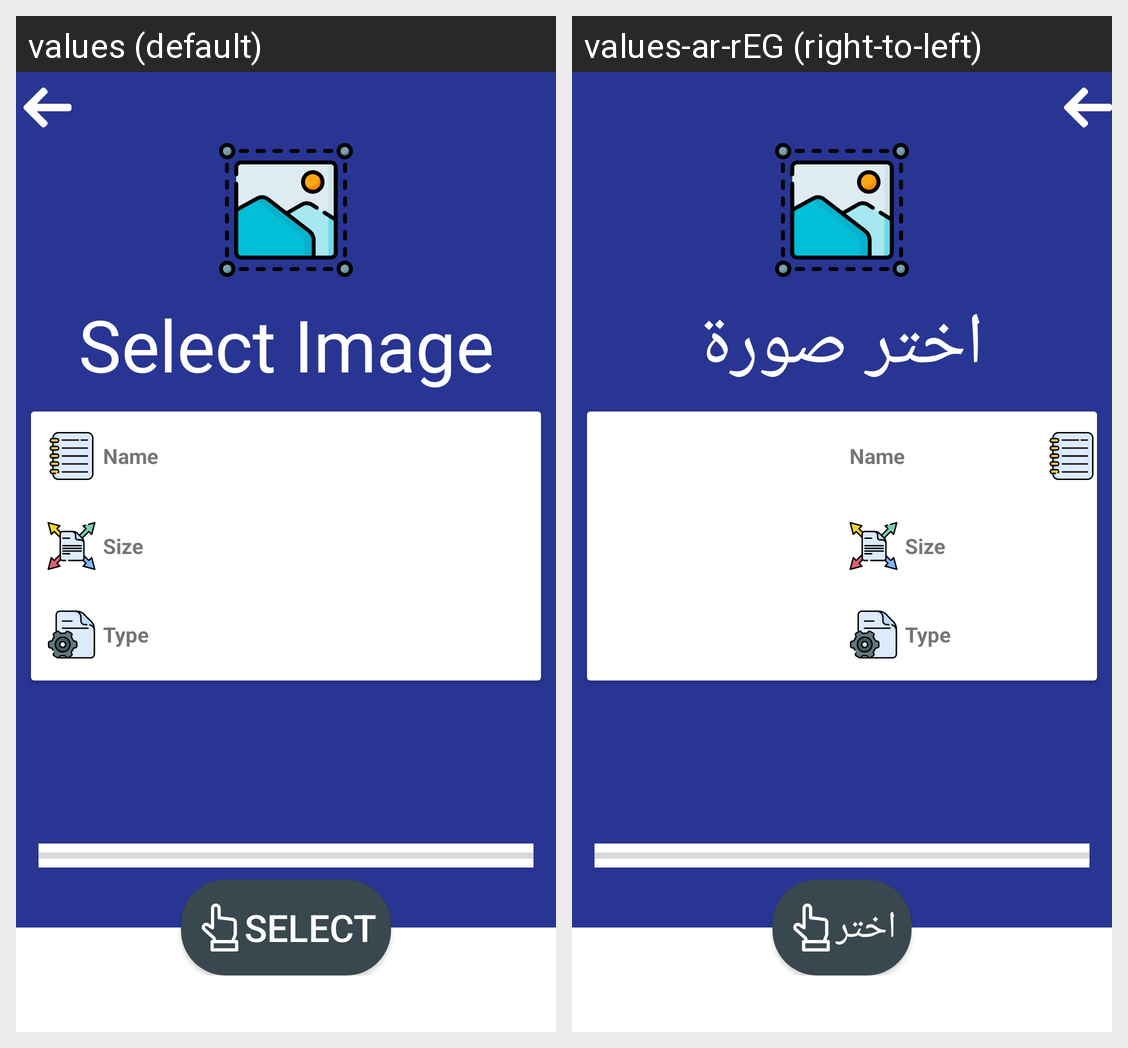

Here is an Android app screen in its default locale and in the app's own translations. Write out the translated-string differences for the strings that appear on this screen.
Android screen res/layout/activity_images_uploading.xml rendered under 2 locales, left to right: values (default), values-ar-rEG (right-to-left). Device: Nexus 5 (rendered at 1080×1920; each locale shown at half size, 540×960, under a caption strip naming it); theme AppTheme.
Strings drawn on this screen, with the default value and each locale's value (text and hints the layout hard-codes, and strings that could not be matched under every locale, appear in the picture but are not listed):

select_image
  values: Select Image
  values-ar-rEG: اختر صورة

select_txt
  values: Select
  values-ar-rEG: اختر
